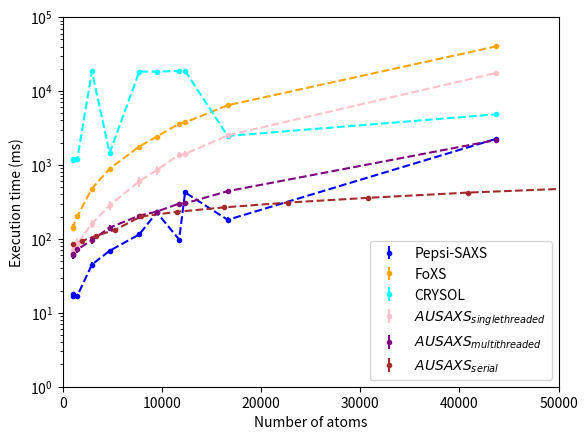

Python code for this plot:
import matplotlib.pyplot as plt

atoms = [1001, 1004, 1481, 2955, 4734, 7729, 9488, 11745, 12340, 16640, 43655]
pepsi_saxs = [17, 18, 17, 45, 69, 115, 228, 98, 425, 181, 2247]
pepsi_saxs_unc = [1, 1, 1, 3, 3, 9, 14, 4, 29, 14, 135]
ausaxs_mt = [61, 63, 72, 96, 142, 206, 234, 300, 302, 442, 2171]
ausaxs_mt_unc = [8, 8, 8, 10, 10, 14, 14, 12, 13, 18, 54]
ausaxs_st = [68, 70, 86, 161, 284, 600, 850, 1380, 1406, 2517, 17512]
ausaxs_st_unc = [13, 12, 16, 20, 37, 93, 110, 113, 134, 124, 386]
foxs = [145, 140, 203, 479, 891, 1775, 2419, 3606, 3758, 6420, 40083]
foxs_unc = [12, 10, 11, 16, 16, 57, 64, 82, 94, 152, 655]
crysol = [1182, 1195, 1218, 18425, 1453, 18339, 18353, 18681, 18792, 2468, 4836]
crysol_unc = [21, 24, 29, 714, 39, 229, 329, 232, 457, 55, 179]

atom_mean = [(192155+148408)/2, (148040+118570)/2, (118310+95332)/2, (95106+76358)/2, (76182+60166)/2, (60006+46584)/2, (46460+35298)/2, (35198+26322)/2, (26245+19144)/2, (19072+13542)/2, (13502+9486)/2, (9446+6368)/2, (6338+4182)/2, (4162+2558)/2, (2542+1440)/2, (1428+736)/2]
ausaxs_serial = [1787, 1163, 884, 720, 585, 493, 423, 359, 310, 267, 232, 201, 132, 110, 94, 84]
ausaxs_serial_unc = [18, 11, 6, 4, 1, 3, 5, 8, 4, 6, 3, 3, 1, 1, 1, 1]

plt.figure()
plt.errorbar(atoms, pepsi_saxs, yerr=pepsi_saxs_unc, fmt='.', color='blue', label="Pepsi-SAXS")
plt.errorbar(atoms, foxs, yerr=foxs_unc, fmt='.', color='orange', label="FoXS")
plt.errorbar(atoms, crysol, yerr=crysol_unc, fmt='.', color='cyan', label="CRYSOL")
plt.errorbar(atoms, ausaxs_st, yerr=ausaxs_st_unc, fmt='.', color='pink', label="$AUSAXS_{singlethreaded}$")
plt.errorbar(atoms, ausaxs_mt, yerr=ausaxs_mt_unc, fmt='.', color='purple', label="$AUSAXS_{multithreaded}$")
plt.errorbar(atom_mean, ausaxs_serial, yerr=ausaxs_serial_unc, fmt='.', color='brown', label="$AUSAXS_{serial}$")
plt.plot(atoms, pepsi_saxs, '--', color='blue')
plt.plot(atoms, foxs, '--', color='orange')
plt.plot(atoms, crysol, '--', color='cyan')
plt.plot(atoms, ausaxs_st, '--', color='pink')
plt.plot(atoms, ausaxs_mt, '--', color='purple')
plt.plot(atom_mean, ausaxs_serial, '--', color='brown')
plt.legend()
plt.xlabel("Number of atoms")
plt.ylabel("Execution time (ms)")
plt.semilogy()
plt.axis([0, 50000, 1, 100000])
plt.savefig("benchmark.png", dpi=300)